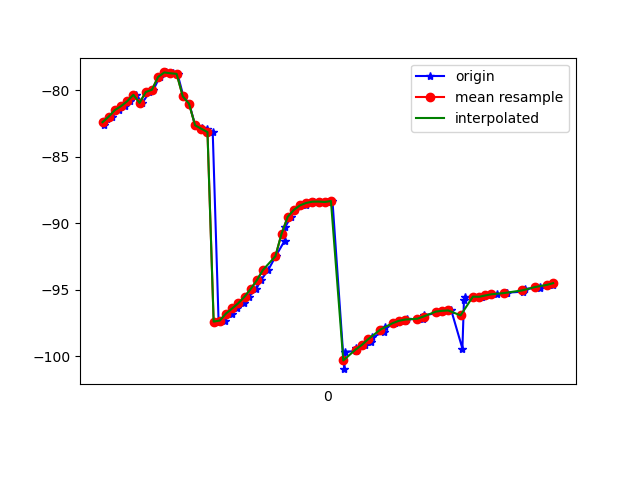

The table this chart was drawn from, first rows:
1617737594924, 433231547835434, -82.63364, 15.971001, -11.27494
1617737594936, 433231567066204, -82.2, 15.65, -11.37
1617737594952, 433231586296974, -82, 15.57, -10.82
1617737594972, 433231605527744, -81.5, 15.29, -10.93
1617737594992, 433231624758514, -81.21, 15.25, -10.3
1617737595010, 433231643989284, -80.84, 15.38, -10.66
1617737595029, 433231663220054, -80.35, 15.51, -9.862
1617737595049, 433231682450824, -80.97, 17.2, -8.785
1617737595072, 433231701681594, -80.15, 18.1, -7.757
1617737595085, 433231720912364, -79.98, 20.37, -5.657
1617737595105, 433231740143134, -79.02, 22.59, -3.974
1617737595124, 433231759373904, -78.67, 25.26, -0.6051
1617737595147, 433231778604674, -78.74, 28.38, 2.122
1617737595163, 433231797835444, -78.78, 30.7, 6.671
1617737595182, 433231817066214, -80.48, 33.87, 12.06
1617737595201, 433231836296984, -81.02, 35.16, 16.96
1617737595220, 433231855527754, -82.65, 36.06, 22.65
1617737595242, 433231874758524, -82.87, 36.08, 26.54
1617737595259, 433231893989294, -82.94, 35.62, 30.05
1617737595277, 433231913220064, -83.16, 35.16, 33.22
1617737595296, 433231932450834, -97.41, 34.22, 33.4
1617737595316, 433231951681604, -97.33, 33.78, 34.91
1617737595338, 433231970912374, -96.8, 33.69, 34.83
1617737595356, 433231990143144, -96.42, 33.79, 34.23
1617737595379, 433232009373914, -96.02, 33.85, 33.19
1617737595394, 433232028604684, -95.54, 33.75, 31.83
1617737595418, 433232047835454, -94.96, 33.48, 30.16
1617737595433, 433232067066224, -94.3, 33.04, 28.27
1617737595457, 433232086296994, -93.52, 32.4, 26.08
1617737595481, 433232105527764, -92.5, 31.28, 23.49
1617737595510, 433232124758534, -91.33, 29.64, 20.65
1617737595512, 433232143989304, -90.28, 27.79, 17.67
1617737595531, 433232163220074, -89.53, 26.2, 14.67
1617737595545, 433232182450844, -89.01, 24.95, 11.65
1617737595578, 433232201681614, -88.67, 23.98, 8.56
1617737595581, 433232220912384, -88.48, 23.42, 5.385
1617737595606, 433232240143154, -88.39, 23.26, 2.356
1617737595625, 433232259373924, -88.38, 23.14, -0.3075
1617737595648, 433232278604694, -88.42, 22.78, -2.715
1617737595665, 433232297835464, -88.34, 22.33, -4.995
1617737595703, 433232317066234, -101, 23.74, -7.72
1617737595707, 433232336297004, -99.67, 21.97, -8.616
1617737595740, 433232355527774, -99.62, 21.94, -9.977
1617737595741, 433232374758544, -99.4, 21.71, -11.24
1617737595771, 433232393989314, -99.17, 21.25, -12.25
1617737595790, 433232413220084, -98.91, 20.71, -13
1617737595794, 433232432450854, -98.58, 20.2, -13.56
1617737595831, 433232451681624, -98.2, 19.78, -13.89
1617737595835, 433232470912394, -97.82, 19.45, -14.04
1617737595867, 433232490143164, -97.52, 19.14, -14.06
1617737595899, 433232509373934, -97.35, 18.67, -13.95
1617737595903, 433232528604704, -97.27, 17.93, -13.73
1617737595906, 433232547835474, -97.23, 17.06, -13.43
1617737595957, 433232567066244, -97.19, 16.27, -13.09
1617737595960, 433232586297014, -97.11, 15.75, -12.75
1617737595962, 433232605527784, -96.94, 15.52, -12.45
1617737596014, 433232624758554, -96.71, 15.5, -12.23
1617737596018, 433232643989324, -96.6, 15.53, -11.99
1617737596021, 433232663220094, -96.6, 15.38, -11.71
1617737596050, 433232682450864, -96.57, 15.09, -11.44
1617737596086, 433232701681634, -99.44, 18.79, -12.13
... 16 more rows
